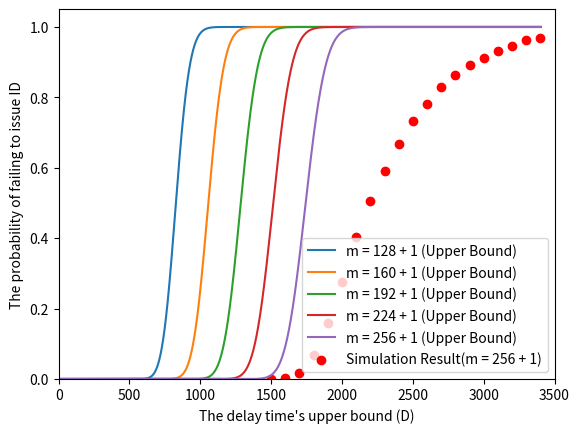

This chart was generated by the following Python code:
import scipy.special as spys
import scipy.misc as spym # コンビネーション用 

import numpy as np
import math 
import matplotlib.pyplot as plt

# z + zDash = 1.0に注意
def func(m, l, lamb, Delay): 
    coeffi = np.power(math.exp(1), (- lamb * Delay))
    ret_sum = 0;
    for i in range(m - l):
        tmp_log =  i * np.log(lamb * Delay) - math.lgamma(i + 1)
        ret_sum += np.power(math.exp(1), tmp_log)
    return  coeffi * ret_sum

#### パラメータの設定 ####
# 有効ブロックハッシュ(Ethereumが辿れる前のブロックハッシュ数)
m = np.arange(128, 257, 32)
num = len(m)
l = 12 # confirmation block
# 255ブロック先まで作られてしまっていたらもうデータベース更新はない
# 254ブロックまでだったら作成されてても255ブロック目で取り込まれる
# M = m - 1 
# ハッシュレート[block/sec]
lamb = 1 / 14.31

# データの作成
# 遅延時間
stride = 0.2
start = stride
end = 3401
Delay = np.arange(start, end, stride)
y = [None] * num
print(y)
print(m[3])
for i in range(num): 
    y[i] = func(m[i], l, lamb, Delay * 2)

print(Delay)
print(lamb)
print(lamb * Delay)

# グラフの描画
for i in range(num):
    string = "m = " + str(m[i]) + " + 1 (Upper Bound)"
    plt.plot(Delay, 1.0 - y[i], label=string)
    

plt.xlabel("The delay time's upper bound (D)")
plt.ylabel("The probability of failing to issue ID")

plt.xlim(xmin=0)
plt.xlim(xmax=end + 100) # 10100)
plt.ylim(ymin=0.0)
plt.ylim(ymax=1.05)

start = 1500
end = 3401
stride = 100
delay = np.arange(start, end, stride) 
result = [0.0001, 0.0025, 0.0172, 0.0671, 0.16, 0.2744, 0.4034, 0.5068, 0.591, 0.668, 0.7321, 0.7804, 0.8302, 0.863, 0.8924, 0.9117, 0.9318, 0.9463, 0.9619, 0.9688]
plt.scatter(delay, result, c='r', label="Simulation Result(m = 256 + 1)")
plt.legend()

plt.show()
